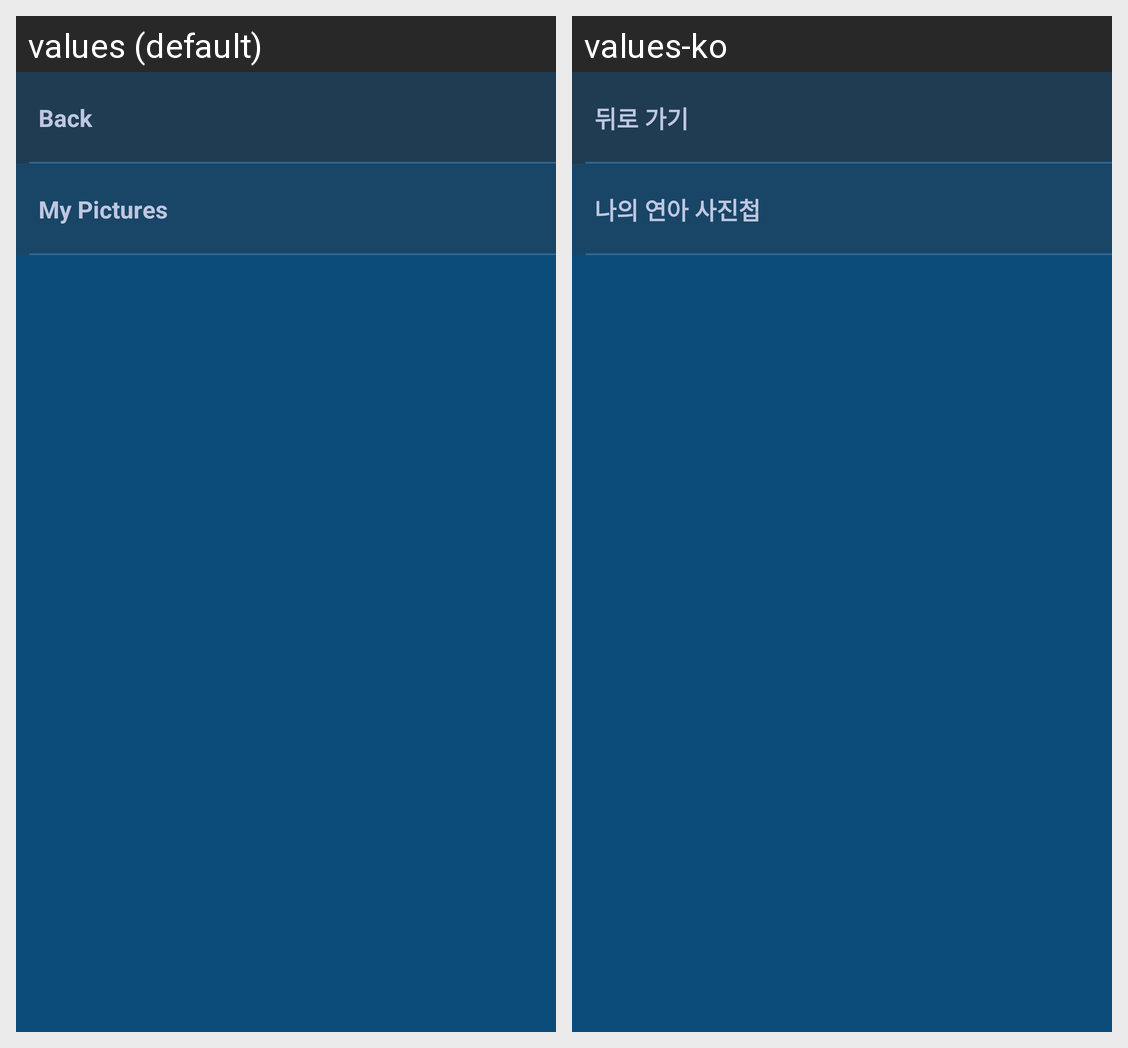

Translations of the strings shown on this Android screen, per locale in the grid:
Android screen res/layout/fragment_sub_menu_album.xml rendered under 2 locales, left to right: values (default), values-ko. Device: Nexus 5 (rendered at 1080×1920; each locale shown at half size, 540×960, under a caption strip naming it); theme YunaTubeTheme.
Strings drawn on this screen, with the default value and each locale's value (text and hints the layout hard-codes, and strings that could not be matched under every locale, appear in the picture but are not listed):

back
  values: Back
  values-ko: 뒤로 가기

submenu_album_myalbum
  values: My Pictures
  values-ko: 나의 연아 사진첩
